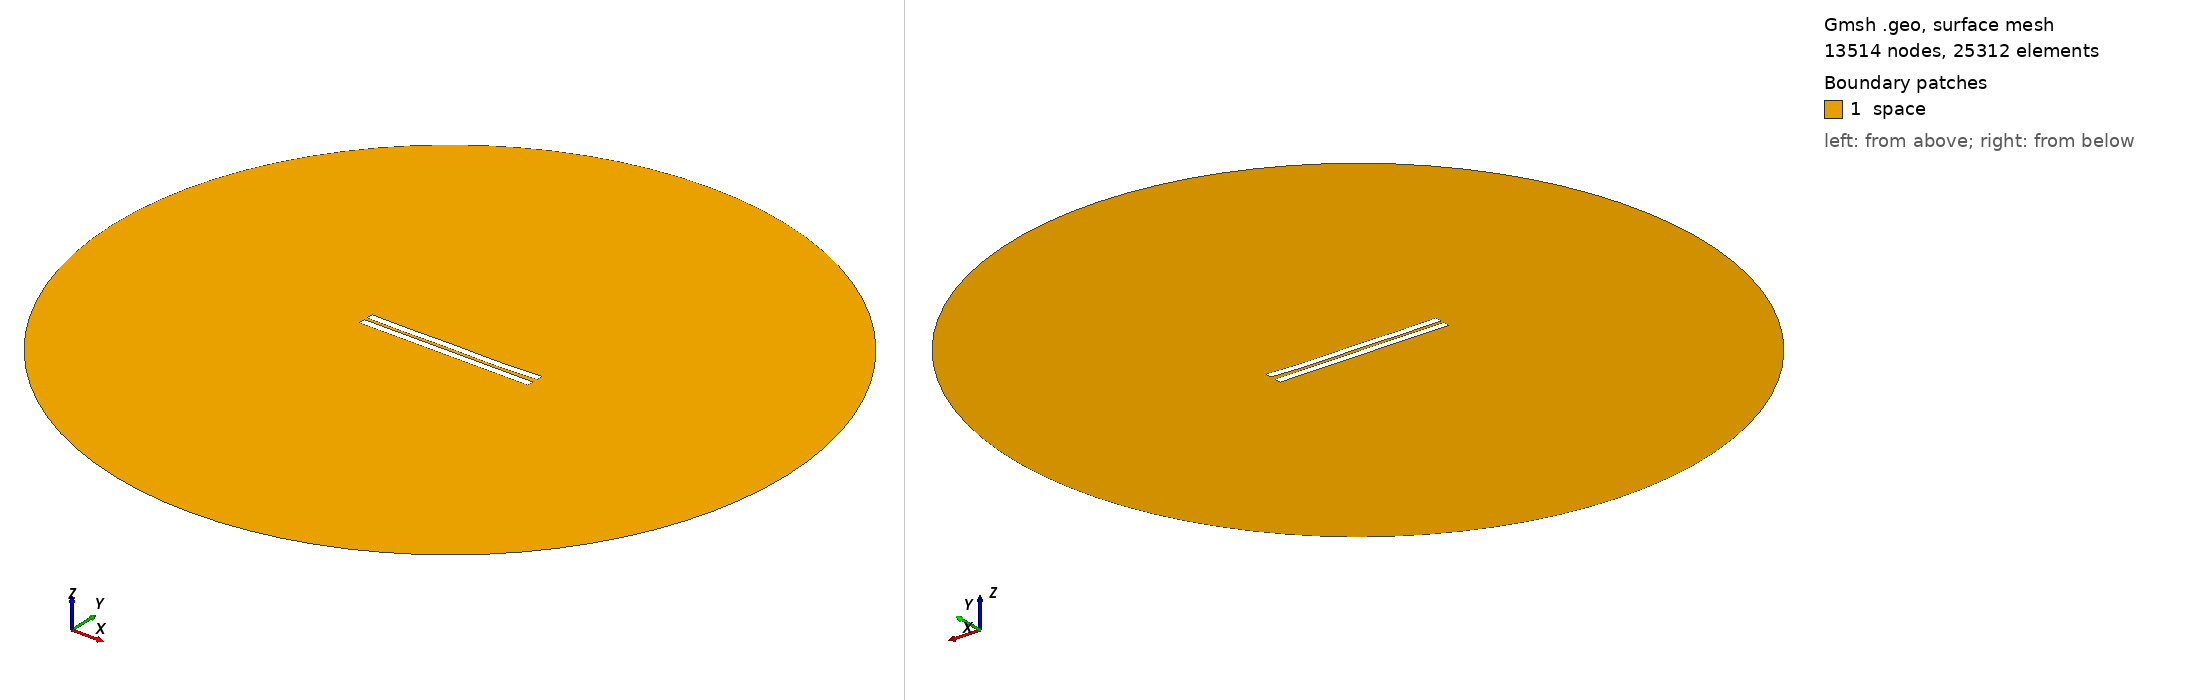

Gmsh geometry script, surface-meshed: 13514 nodes, 25312 surface elements. Boundary patches (legend numbers): 1 space. Left view from above one corner, right view from below the opposite corner. Legend entries are the model's physical surfaces. The drawing asked Gmsh for element sizes between 1% and 20% of the model's largest extent; the script's own settings can give other sizes.

=== 1766.geo (drawn) ===
//---------------------------------------
// Geometry kernel
//---------------------------------------

SetFactory("OpenCASCADE");



//---------------------------------------
// Parameters of the geometry
//---------------------------------------

// Overetch of the upper plate
overetch = 0.0;

// Distance between the plates
distance = 2.0;

// Discretization over the x axis (for the deformation)
nx = 50; 

// Length of the plate
L = 100 - overetch; 

// Number of modes
n = 4; 

// 1st mode coefficient
coeff(1) = 0.15;
beta(1) = 0.596864 * 3.1415926535 / L;

// 2nd mode coefficient
coeff(2) = -0.15;
beta(2) = 1.49418 * 3.1415926535 / L;

// 3rd mode coefficient
coeff(3) = 0.07499999999999998;
beta(3) = 2.50025 * 3.1415926535 / L;

// 4th mode coefficient
coeff(4) = -0.15;
beta(4) = 3.49999 * 3.1415926535 / L;



//---------------------------------------
// Upper plate (deformed rectangle)
//---------------------------------------

// Coordiantes of the upper plate
xmin = -50;
xmax = 50 - overetch;

// Height of the upper plate
yheight = 4 - 2 * overetch;

// Indexes of the points
UpperID[] = {};
LowerID[] = {};
LeftID[] = {};
RightID[] = {};

// Point index
p = 1;

// Horizontal edges
For i In {1:nx}
    x = xmin + (i-1)*(xmax - xmin)/(nx-1);

    y_bottom = distance / 2 + overetch;
    For j In {1:n}
        C = (Cosh(beta(j)*L) + Cos(beta(j)*L)) / (Sinh(beta(j)*L) + Sin(beta(j)*L));
        y_bottom  = y_bottom + coeff(j) * (Cosh(beta(j)*(x+50)) - Cos(beta(j)*(x+50)) - C * (Sinh(beta(j)*(x+50)) - Sin(beta(j)*(x+50))));
    EndFor

    y_top = y_bottom + yheight;

    Point(p) = {x, y_top, 0, 1.0};
    UpperID[i] = p;
    p = p + 1;

    Point(p) = {x, y_bottom, 0, 1.0};
    LowerID[i] = p;
    p = p + 1;
EndFor

// Create point lists
UpperPts[] = {}; LowerPts[] = {};
For i In {1:nx}
  UpperPts[] += {UpperID[i]};
  LowerPts[] += {LowerID[i]};
EndFor

// Build splines
Spline(1) = {UpperPts[]};
Spline(2) = {LowerPts[]};
Line(3) = {LowerPts[nx-1], UpperPts[nx-1]};
Line(4) = {LowerPts[0], UpperPts[0]};

// Build the plane surface
Curve Loop(1) = {2, 3, -1, -4};
Plane Surface(1) = {1};



//---------------------------------------
// Lower plate (rectangle)
//---------------------------------------

// Vertices
Point(1001) = {-50, -1, 0, 1.0};
Point(1002) = { 50, -1, 0, 1.0};
Point(1003) = { 50,  -5, 0, 1.0};
Point(1004) = {-50,  -5, 0, 1.0};

// Edges
Line(5) = {1001, 1002};
Line(6) = {1002, 1003};
Line(7) = {1003, 1004};
Line(8) = {1004, 1001};

// Plane surface
Line Loop(2) = {5, 6, 7, 8};
Plane Surface(2) = {2}; 



//---------------------------------------
// Outer (fictious) boundary
//---------------------------------------

// Points
Point(1005) = {0, 0, 0};       // Center
Point(1006) = {200, 0, 0};     // Start point
Point(1007) = {0, 200, 0};     // 90 degrees
Point(1008) = {-200, 0, 0};    // 180 degrees
Point(1009) = {0, -200, 0};    // 270 degrees

// Circle arcs (each needs start, center, end)
Circle(9) = {1006, 1005, 1007};
Circle(10) = {1007, 1005, 1008};
Circle(11) = {1008, 1005, 1009};
Circle(12) = {1009, 1005, 1006};

// Plane surface for the entire domain
Curve Loop(3) = {9, 10, 11, 12};
Surface(3) = {3};

// Subtract the plates from the whole domain to obtain the actual domain where we want to solve the equations
BooleanDifference{ Surface{3}; Delete; }{ Surface{1}; Surface{2}; Delete; }




//---------------------------------------
// Transfinite Lines/Curves
//---------------------------------------

// Set the number of points on the boundaries
r = 7;

// Plates
Transfinite Curve {1, 2} = 50*r Using Progression 1;
Transfinite Curve {3, 4} = 2*r Using Progression 1;
Transfinite Line {5, 7} = 50*r Using Progression 1;
Transfinite Line {6, 8} = 2*r Using Progression 1;

// Outer boundary
Transfinite Line {9, 10, 11, 12} = 20 Using Progression 1;



//---------------------------------------
// Physical groups
//---------------------------------------                

// Physical curves (boundaries)
Physical Line("force_segment", 10) = {2};
Physical Line("upper_plate", 11) = {1, 3, 4};
Physical Line("lower_plate", 12) = {5, 6, 7, 8};
Physical Line("boundary", 20) = {9, 10, 11, 12};

// Physical Surfaces
Physical Surface("space", 30) = {3};



//---------------------------------------
// 6. Generate the Mesh
//---------------------------------------

// 2D mesh generation
Mesh 2;
